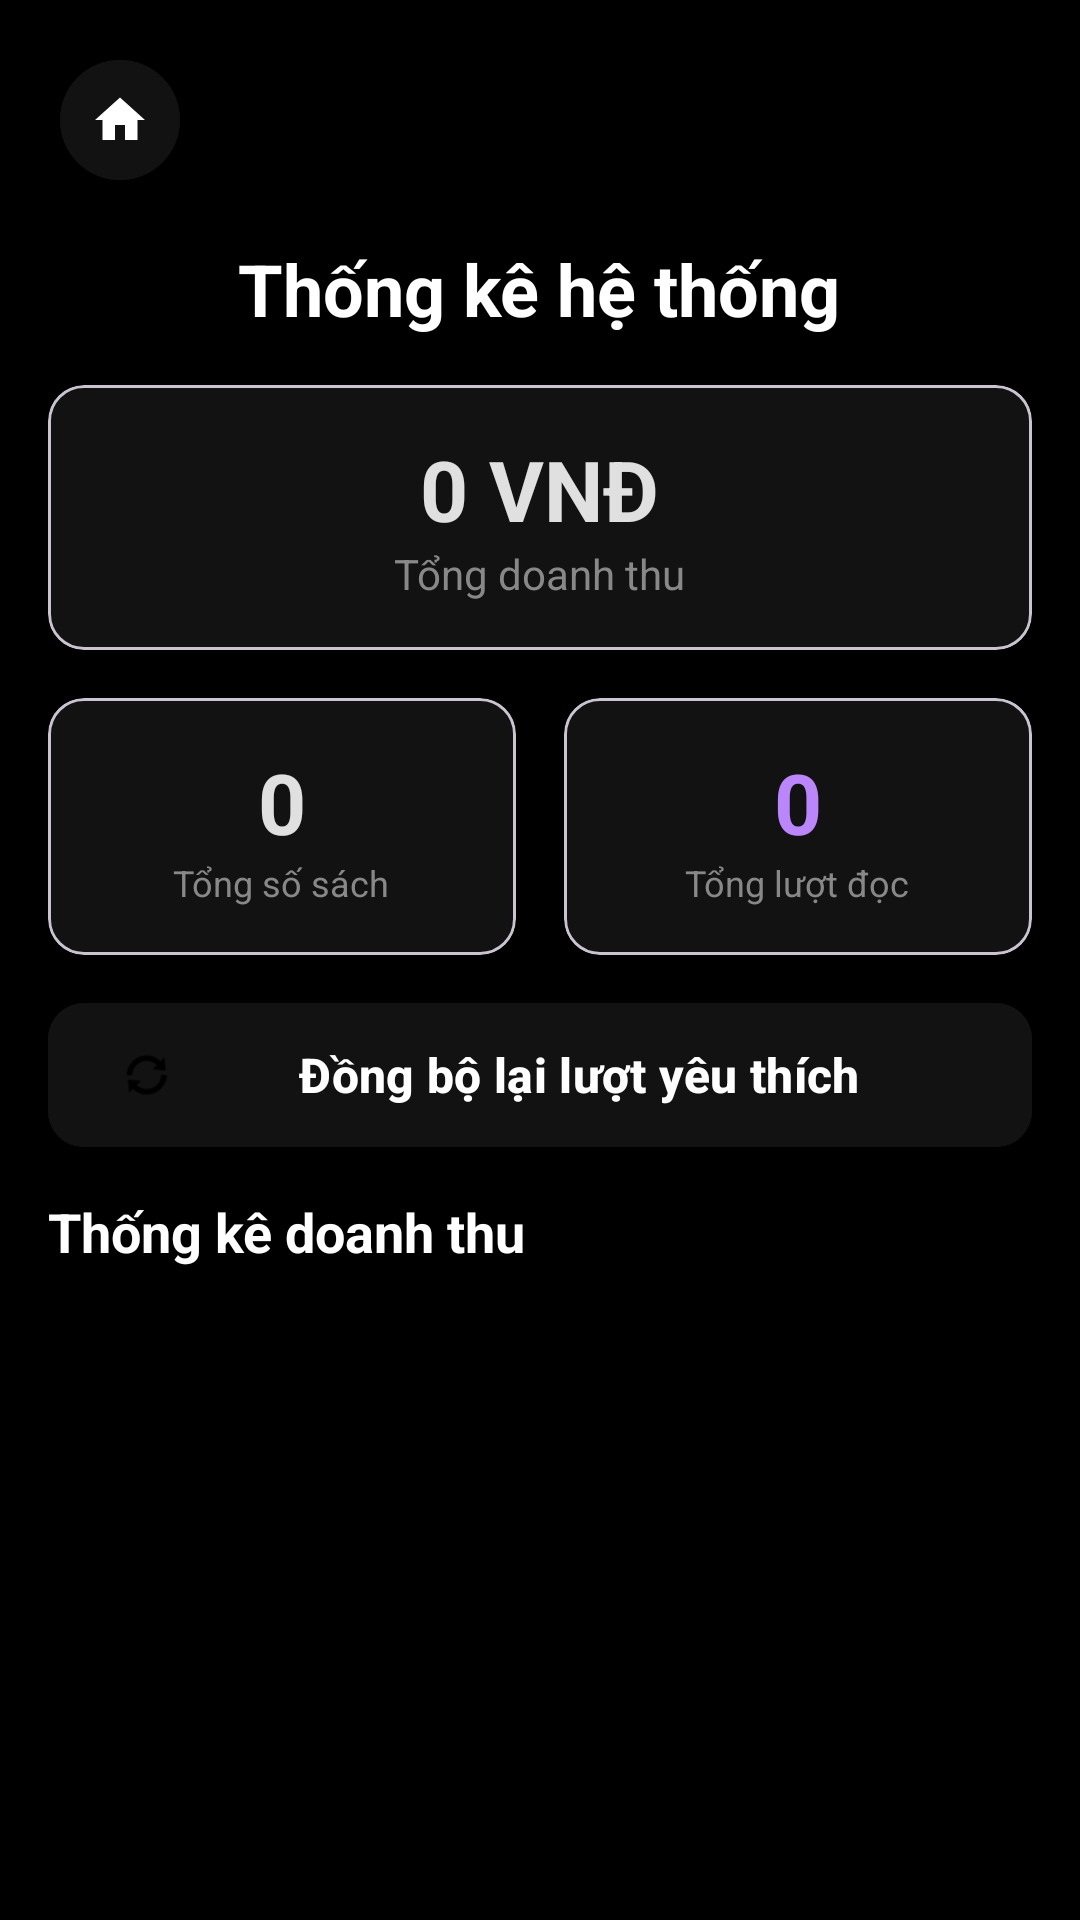

Reconstruct the res/layout file that produces this screen, plus the resources it refers to.
<!-- AndroidManifest.xml: application theme Theme.AppReadingBook -->
<!-- res/layout/activity_statistics.xml -->
<?xml version="1.0" encoding="utf-8"?>
<LinearLayout xmlns:android="http://schemas.android.com/apk/res/android"
    xmlns:app="http://schemas.android.com/apk/res-auto"
    android:layout_width="match_parent"
    android:layout_height="match_parent"
    android:orientation="vertical"
    android:background="@color/background"
    android:padding="16dp">

    <com.google.android.material.button.MaterialButton
        android:id="@+id/btnBack"
        style="@style/Widget.Material3.Button.IconButton"
        android:layout_width="48dp"
        android:layout_height="48dp"
        app:icon="@drawable/ic_home"
        app:iconTint="@color/white"
        android:backgroundTint="@color/surface" />

    <TextView
        android:layout_width="wrap_content"
        android:layout_height="wrap_content"
        android:text="Thống kê hệ thống"
        android:textColor="@color/white"
        android:textSize="24sp"
        android:textStyle="bold"
        android:layout_gravity="center_horizontal"
        android:layout_marginVertical="16dp"/>

    <com.google.android.material.card.MaterialCardView
        android:layout_width="match_parent"
        android:layout_height="wrap_content"
        android:layout_marginBottom="16dp"
        app:cardBackgroundColor="@color/surface"
        app:cardCornerRadius="12dp">
        <LinearLayout
            android:layout_width="match_parent"
            android:layout_height="wrap_content"
            android:orientation="vertical"
            android:padding="16dp"
            android:gravity="center">
            <TextView
                android:id="@+id/tvTotalRevenue"
                android:layout_width="wrap_content"
                android:layout_height="wrap_content"
                android:text="0 VNĐ"
                android:textColor="@color/primary"
                android:textSize="28sp"
                android:textStyle="bold"/>
            <TextView
                android:layout_width="wrap_content"
                android:layout_height="wrap_content"
                android:text="Tổng doanh thu"
                android:textColor="@color/gray"
                android:textSize="14sp"/>
        </LinearLayout>
    </com.google.android.material.card.MaterialCardView>

    <LinearLayout
        android:layout_width="match_parent"
        android:layout_height="wrap_content"
        android:orientation="horizontal"
        android:layout_marginBottom="16dp">

        <com.google.android.material.card.MaterialCardView
            android:layout_width="0dp"
            android:layout_height="wrap_content"
            android:layout_weight="1"
            android:layout_marginEnd="8dp"
            app:cardBackgroundColor="@color/surface"
            app:cardCornerRadius="12dp">
            <LinearLayout
                android:layout_width="match_parent"
                android:layout_height="wrap_content"
                android:orientation="vertical"
                android:padding="16dp"
                android:gravity="center">
                <TextView
                    android:id="@+id/tvTotalBooks"
                    android:layout_width="wrap_content"
                    android:layout_height="wrap_content"
                    android:text="0"
                    android:textColor="@color/primary"
                    android:textSize="28sp"
                    android:textStyle="bold"/>
                <TextView
                    android:layout_width="wrap_content"
                    android:layout_height="wrap_content"
                    android:text="Tổng số sách"
                    android:textColor="@color/gray"
                    android:textSize="12sp"/>
            </LinearLayout>
        </com.google.android.material.card.MaterialCardView>

        <com.google.android.material.card.MaterialCardView
            android:layout_width="0dp"
            android:layout_height="wrap_content"
            android:layout_weight="1"
            android:layout_marginStart="8dp"
            app:cardBackgroundColor="@color/surface"
            app:cardCornerRadius="12dp">
            <LinearLayout
                android:layout_width="match_parent"
                android:layout_height="wrap_content"
                android:orientation="vertical"
                android:padding="16dp"
                android:gravity="center">
                <TextView
                    android:id="@+id/tvTotalViews"
                    android:layout_width="wrap_content"
                    android:layout_height="wrap_content"
                    android:text="0"
                    android:textColor="@color/secondary"
                    android:textSize="28sp"
                    android:textStyle="bold"/>
                <TextView
                    android:layout_width="wrap_content"
                    android:layout_height="wrap_content"
                    android:text="Tổng lượt đọc"
                    android:textColor="@color/gray"
                    android:textSize="12sp"/>
            </LinearLayout>
        </com.google.android.material.card.MaterialCardView>
    </LinearLayout>

    <com.google.android.material.button.MaterialButton
        android:id="@+id/btnSync"
        style="@style/AppButtonStyle"
        android:layout_width="match_parent"
        android:layout_height="wrap_content"
        android:text="Đồng bộ lại lượt yêu thích"
        android:layout_marginBottom="16dp"
        app:icon="@android:drawable/ic_popup_sync"
        android:backgroundTint="@color/surface"
        android:textColor="@color/white"/>

    <TextView
        android:layout_width="wrap_content"
        android:layout_height="wrap_content"
        android:text="Thống kê doanh thu"
        android:textColor="@color/white"
        android:textSize="18sp"
        android:textStyle="bold"
        android:layout_marginBottom="8dp"/>

    <androidx.recyclerview.widget.RecyclerView
        android:id="@+id/rvPayments"
        android:layout_width="match_parent"
        android:layout_height="200dp"
        android:layout_marginBottom="16dp"
        android:clipToPadding="false"/>

    <TextView
        android:layout_width="wrap_content"
        android:layout_height="wrap_content"
        android:text="Top sách được yêu thích"
        android:textColor="@color/white"
        android:textSize="18sp"
        android:textStyle="bold"
        android:layout_marginBottom="8dp"/>

    <androidx.recyclerview.widget.RecyclerView
        android:id="@+id/rvTopBooks"
        android:layout_width="match_parent"
        android:layout_height="0dp"
        android:layout_weight="1"
        android:clipToPadding="false"
        android:paddingBottom="16dp"/>

</LinearLayout>
<!-- resources referenced by this layout -->
<resources>
  <color name="background">#000000</color>
  <color name="gray">#888888</color>
  <color name="primary">#E0E0E0</color>
  <color name="secondary">#BB86FC</color>
  <color name="surface">#121212</color>
  <color name="white">#FFFFFF</color>
  <!-- drawable ic_home (drawable) -->
  <?xml version="1.0" encoding="utf-8"?>
  <vector xmlns:android="http://schemas.android.com/apk/res/android"
      android:width="24dp"
      android:height="24dp"
      android:viewportWidth="24"
      android:viewportHeight="24">
      <path
          android:fillColor="#E0E0E0"
          android:pathData="M10,20V14H14V20H19V12H22L12,3L2,12H5V20H10Z" />
  </vector>
  <style name="AppButtonStyle" parent="Widget.Material3.Button">
          <item name="android:layout_height">56dp</item>
          <item name="cornerRadius">12dp</item>
          <item name="android:textAllCaps">false</item>
          <item name="android:insetTop">0dp</item>
          <item name="android:insetBottom">0dp</item>
          <item name="android:textSize">16sp</item>
          <item name="android:textStyle">bold</item>
      </style>
  <style name="Theme.AppReadingBook" parent="Base.Theme.AppReadingBook" />
  <style name="Base.Theme.AppReadingBook" parent="Theme.Material3.DayNight.NoActionBar">
          
          <item name="colorPrimary">@color/primary</item>
          <item name="colorOnPrimary">@color/on_primary</item>
          <item name="colorPrimaryContainer">@color/primary_container</item>
          <item name="colorOnPrimaryContainer">@color/white</item>
  
          
          <item name="colorSecondary">@color/secondary</item>
          <item name="colorOnSecondary">@color/on_secondary</item>
  
          
          <item name="android:windowBackground">@color/background</item>
          <item name="colorSurface">@color/surface</item>
          <item name="colorOnSurface">@color/on_surface</item>
          <item name="colorSurfaceVariant">@color/surface_variant</item>
          <item name="colorOnSurfaceVariant">@color/on_surface_variant</item>
  
          
          <item name="android:statusBarColor">@color/black</item>
          <item name="android:windowLightStatusBar" tools:targetApi="m">false</item>
      </style>
  <color name="on_primary">#000000</color>
  <color name="primary_container">#333333</color>
  <color name="on_secondary">#000000</color>
  <color name="on_surface">#FFFFFF</color>
  <color name="surface_variant">#2C2C2C</color>
  <color name="on_surface_variant">#B0B0B0</color>
  <color name="black">#000000</color>
</resources>
